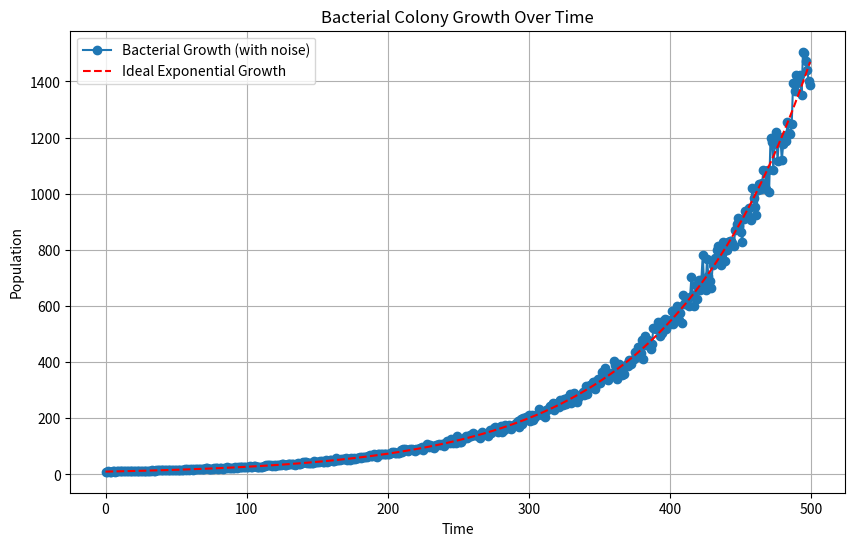

Write the Python code that produced this figure.
import numpy as np
import pandas as pd
import matplotlib.pyplot as plt


initial_population = 10
growth_rate = 0.01
noise_factor = 0.05
time_steps = np.arange(500)

# Generate exponential growth data with noise
population = initial_population * np.exp(growth_rate * time_steps)
noise = np.random.normal(0, noise_factor, size=population.shape) * population
population_noisy = population + noise

data = pd.DataFrame({
    'Time': time_steps,
    'Population': population_noisy
})

data.to_csv("./bacteria_growth_data.csv")

plt.figure(figsize=(10, 6))
plt.plot(time_steps, population_noisy, label="Bacterial Growth (with noise)", marker='o')
plt.plot(time_steps, population, label="Ideal Exponential Growth", linestyle='--', color='red')
plt.xlabel('Time')
plt.ylabel('Population')
plt.title('Bacterial Colony Growth Over Time')
plt.legend()
plt.grid(True)
plt.savefig("./bacteria_growth_data.png")
plt.show()
